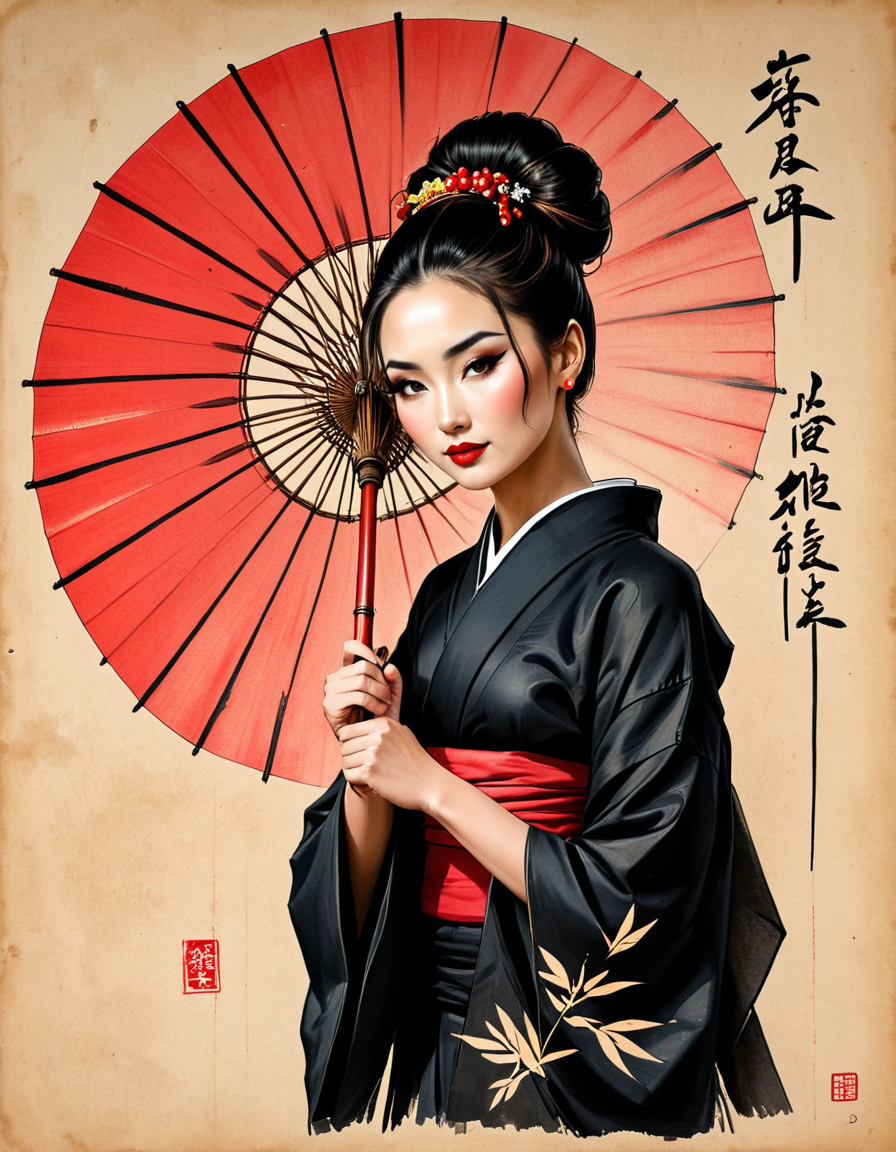
Generation parameters embedded in this image by AUTOMATIC1111 Stable Diffusion web UI or a fork of it (Forge, ...) (PNG 'parameters' text chunk):
Sketch, portrait, schematic drawing of a woman with oriental features dressed in a loose black silk kimono, the woman has her hair in a large bun with pins stuck in it, the woman is holding a red bamboo umbrella, marked silhouette, ink and watercolor on old paper, charcoal details, firm strokes, background of geometric lines of technical plane, minimalist, hard shadows, gradients, monochrome with golden touches.
Negative prompt: desaturated, dull
Steps: 25, Sampler: DPM++ 2M, Schedule type: Karras, CFG scale: 5, Seed: 2548976187, Size: 896x1152, Model hash: 659f8bb437, Model: Typhoon.fp16, ADetailer model: face_yolov8n.pt, ADetailer confidence: 0.3, ADetailer dilate erode: 4, ADetailer mask blur: 4, ADetailer denoising strength: 0.4, ADetailer inpaint only masked: True, ADetailer inpaint padding: 32, ADetailer version: 25.3.0, Version: f2.0.1v1.10.1-previous-662-g0ced1d0c, Module 1: sdxl_vae